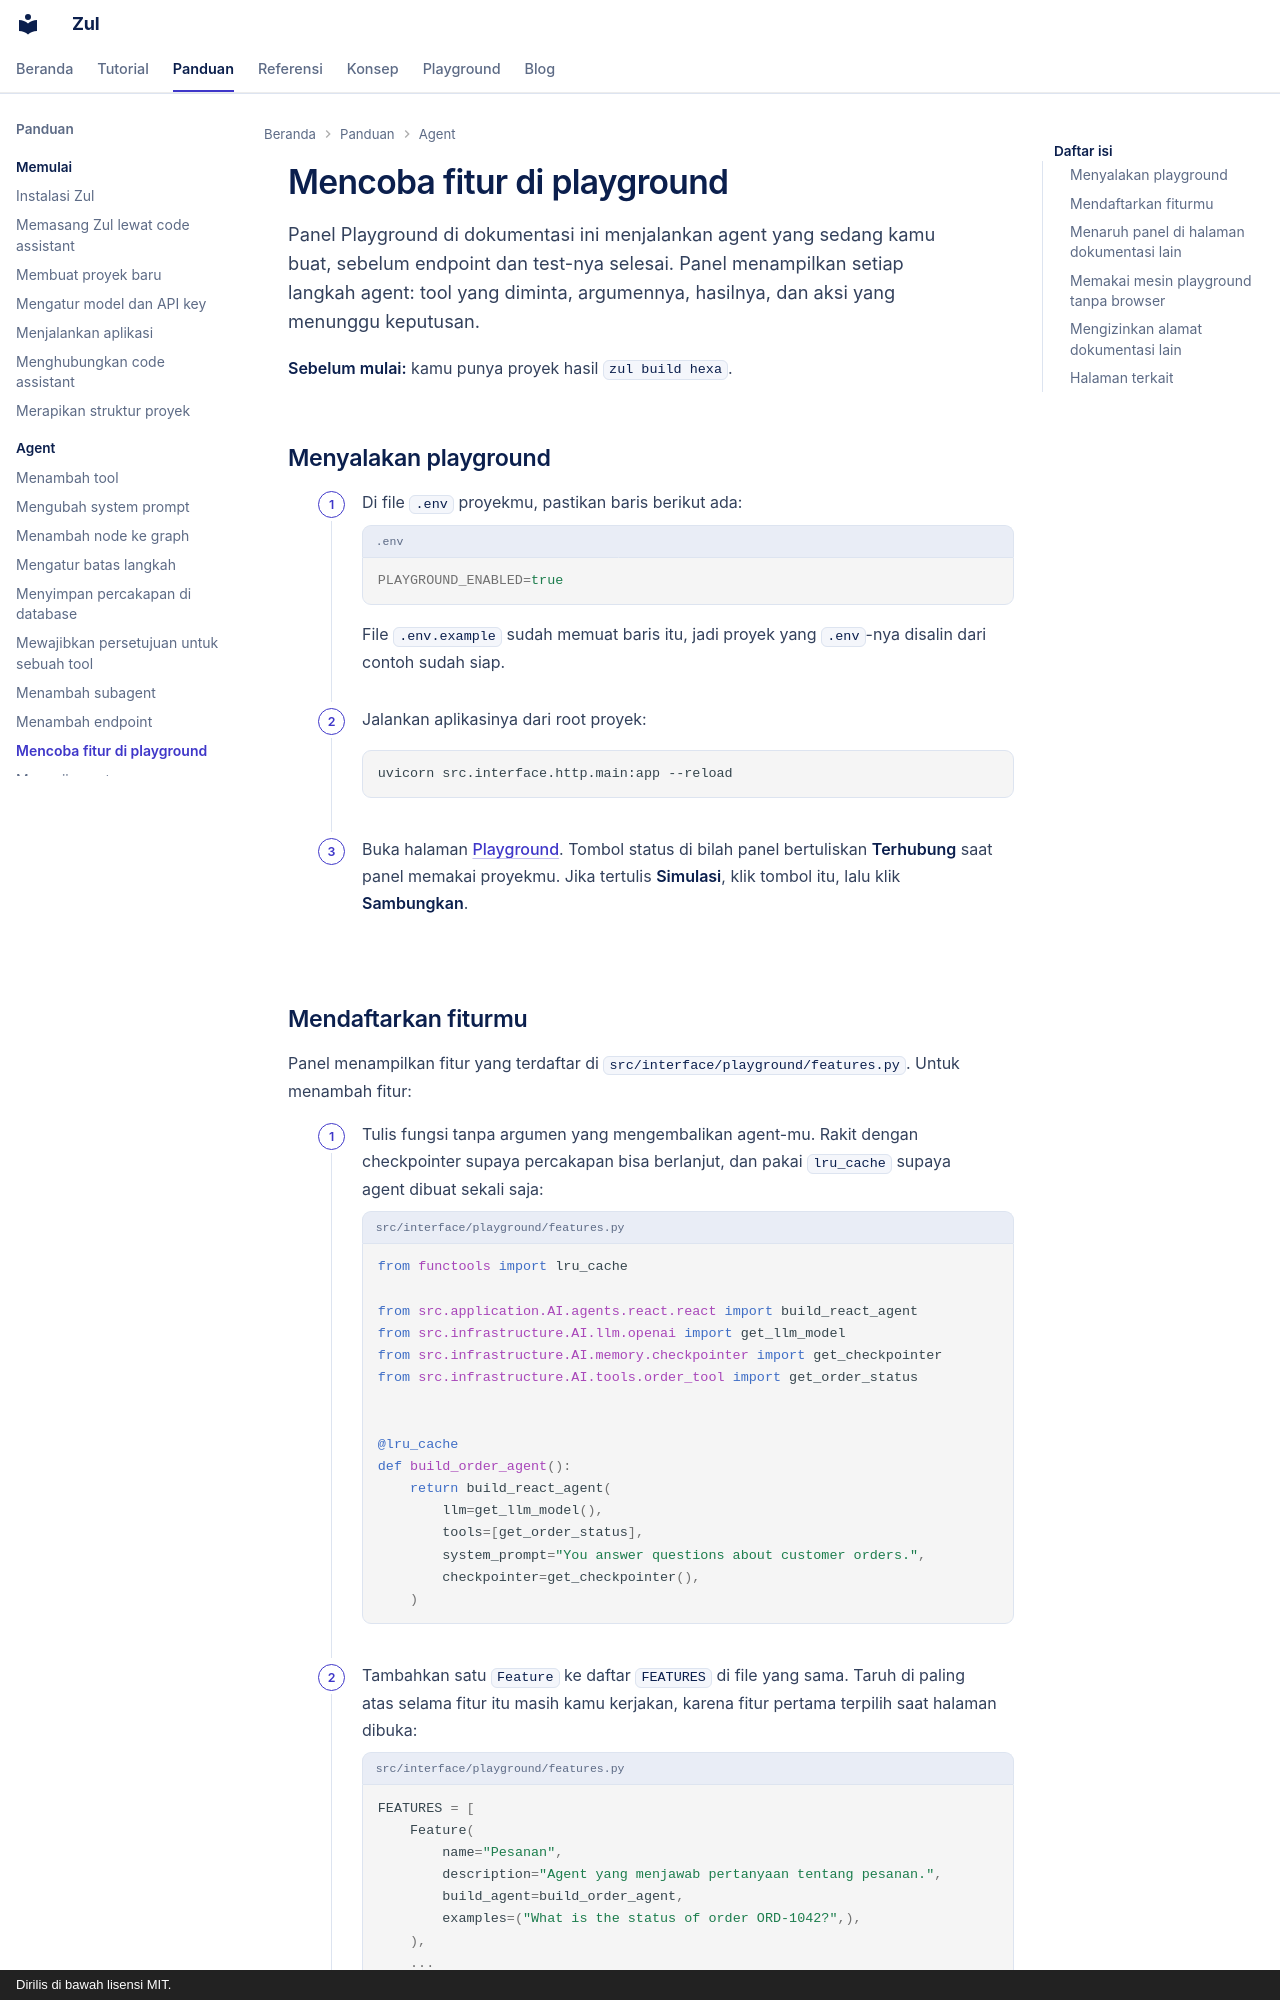

repository: kazuma313/zul_utilities · page: panduan/mencoba-di-playground/index.html · generator: mkdocs · copyright: Dirilis di bawah lisensi MIT.

# Mencoba fitur di playground

Panel Playground di dokumentasi ini menjalankan agent yang sedang kamu buat, sebelum endpoint dan test-nya selesai. Panel menampilkan setiap langkah agent: tool yang diminta, argumennya, hasilnya, dan aksi yang menunggu keputusan.

**Sebelum mulai:** kamu punya proyek hasil `zul build hexa`.

## Menyalakan playground

1. Di file `.env` proyekmu, pastikan baris berikut ada:

    ```ini title=".env"
    PLAYGROUND_ENABLED=true
    ```

    File `.env.example` sudah memuat baris itu, jadi proyek yang `.env`-nya disalin dari contoh sudah siap.

2. Jalankan aplikasinya dari root proyek:

    ```shell
    uvicorn src.interface.http.main:app --reload
    ```

3. Buka halaman [Playground](../playground.md). Tombol status di bilah panel bertuliskan **Terhubung** saat panel memakai proyekmu. Jika tertulis **Simulasi**, klik tombol itu, lalu klik **Sambungkan**.
